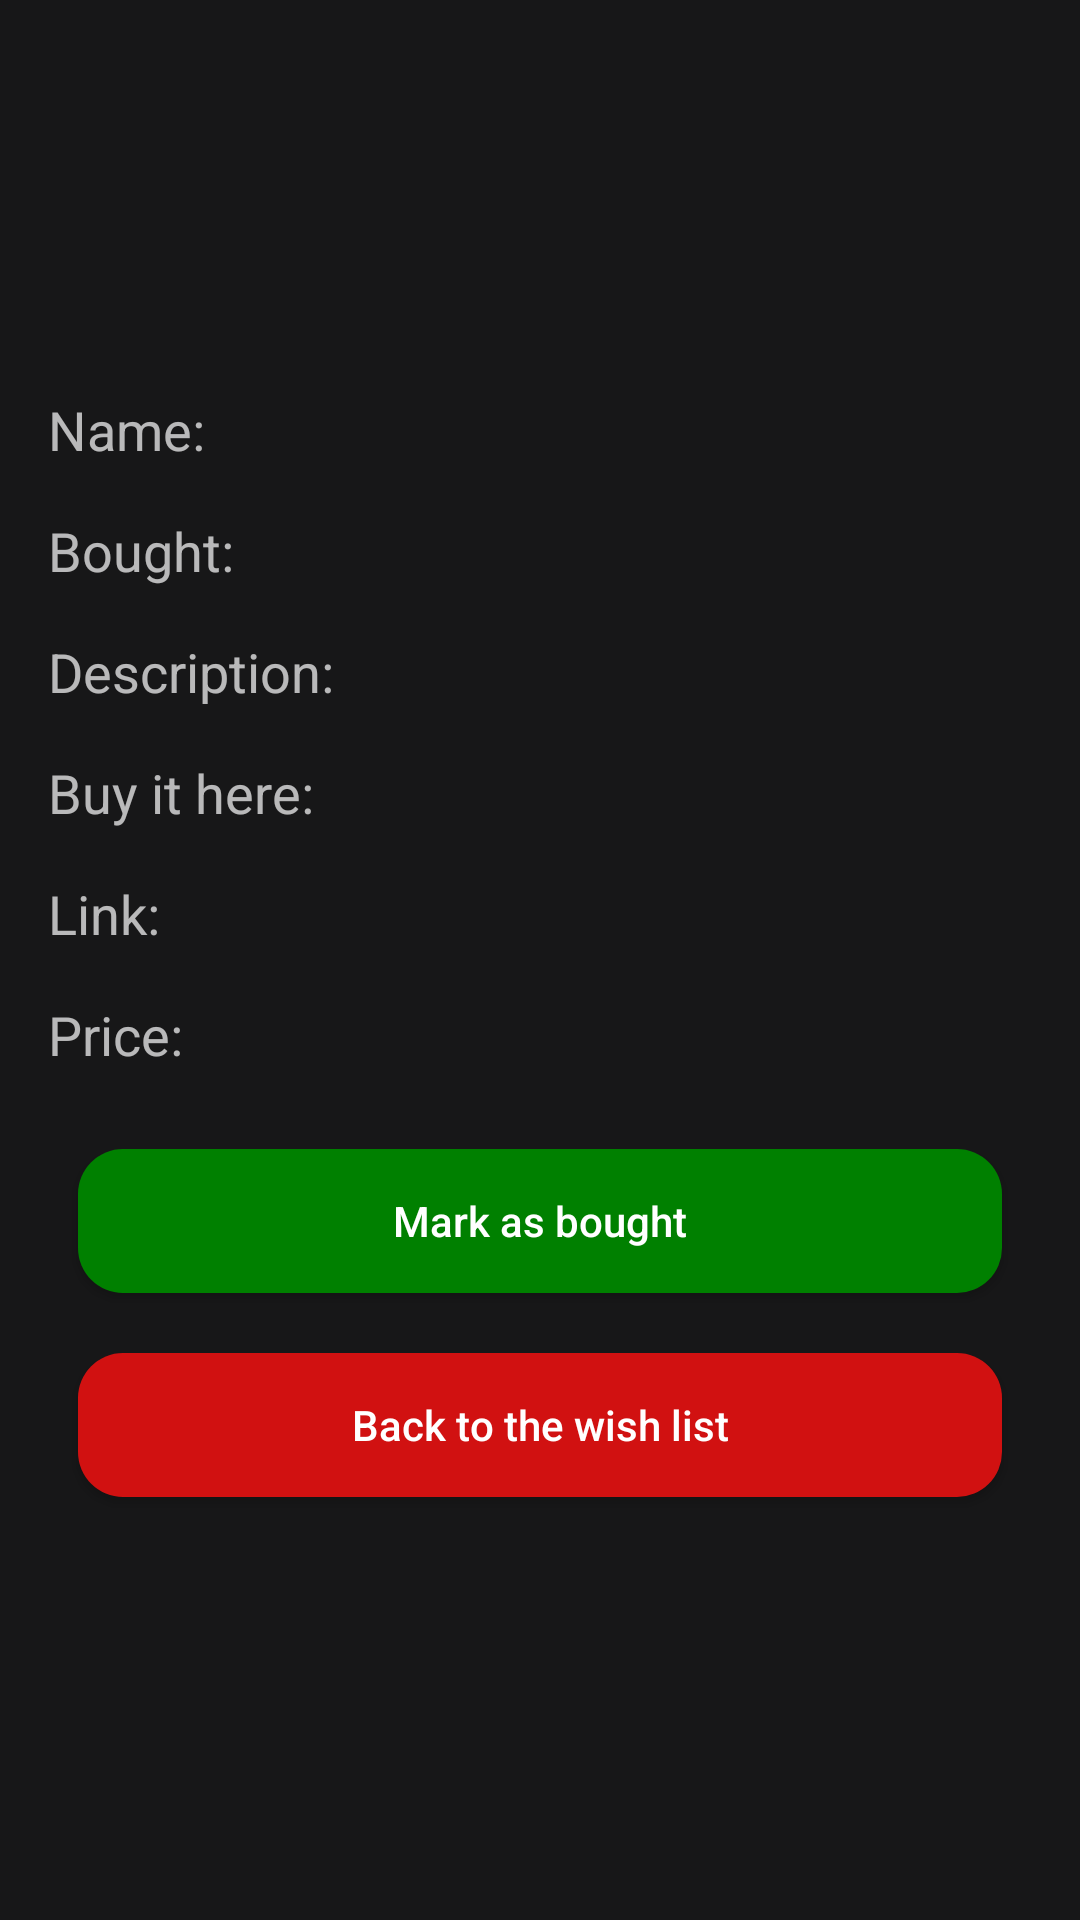

Here is an Android app screen rendered from its layout file. Give the layout XML and the strings, colors and styles it references.
<!-- AndroidManifest.xml: application theme AppTheme -->
<!-- res/layout/activity_watch_wish.xml -->
<?xml version="1.0" encoding="utf-8"?>
<ScrollView xmlns:android="http://schemas.android.com/apk/res/android"
    xmlns:tools="http://schemas.android.com/tools"
    tools:context=".WatchWishActivity"
    android:layout_width="match_parent"
    android:layout_height="match_parent" >

    <LinearLayout
        android:layout_width="match_parent"
        android:layout_height="wrap_content"
        android:orientation="vertical"
        android:paddingBottom="@dimen/activity_vertical_margin"
        android:paddingTop="@dimen/activity_vertical_margin"
        android:paddingRight="@dimen/activity_horizontal_margin"
        android:paddingLeft="@dimen/activity_horizontal_margin"
        android:layout_gravity="center" >

        
        

        <LinearLayout
            android:paddingBottom="@dimen/activity_vertical_margin"
            android:orientation="horizontal"
            android:layout_width="match_parent"
            android:layout_height="wrap_content">

            <TextView
                android:textSize="@dimen/text_size"
                android:text="@string/name"
                android:labelFor="@+id/wishName"
                android:layout_width="wrap_content"
                android:layout_height="wrap_content" />

            <TextView
                android:paddingStart="@dimen/button_margin"
                android:paddingEnd="@dimen/button_margin"
                android:textSize="@dimen/text_size"
                android:id="@+id/wishName"
                android:layout_width="wrap_content"
                android:layout_height="wrap_content" />

        </LinearLayout>

        <LinearLayout
            android:paddingBottom="@dimen/activity_vertical_margin"
            android:orientation="horizontal"
            android:layout_width="match_parent"
            android:layout_height="wrap_content">

            <TextView
                android:paddingEnd="@dimen/button_margin"
                android:textSize="@dimen/text_size"
                android:text="@string/bought"
                android:labelFor="@+id/wishBought"
                android:layout_width="wrap_content"
                android:layout_height="wrap_content" />

            <TextView
                android:id="@+id/wishBought"
                android:layout_width="@dimen/bought_button_width"
                android:layout_height="@dimen/bought_button_height" />

        </LinearLayout>

        <LinearLayout
            android:paddingBottom="@dimen/activity_vertical_margin"
            android:orientation="horizontal"
            android:layout_width="match_parent"
            android:layout_height="wrap_content">

            <TextView
                android:textSize="@dimen/text_size"
                android:text="@string/spesification"
                android:labelFor="@+id/wishSpesification"
                android:layout_width="wrap_content"
                android:layout_height="wrap_content" />

            <TextView
                android:paddingStart="@dimen/button_margin"
                android:paddingEnd="@dimen/button_margin"
                android:textSize="@dimen/text_size"
                android:id="@+id/wishSpesification"
                android:layout_width="wrap_content"
                android:layout_height="wrap_content" />

        </LinearLayout>

        <LinearLayout
            android:paddingBottom="@dimen/activity_vertical_margin"
            android:orientation="horizontal"
            android:layout_width="match_parent"
            android:layout_height="wrap_content">

            <TextView
                android:textSize="@dimen/text_size"
                android:text="@string/where"
                android:labelFor="@+id/wishWhere"
                android:layout_width="wrap_content"
                android:layout_height="wrap_content" />

            <TextView
                android:paddingStart="@dimen/button_margin"
                android:paddingEnd="@dimen/button_margin"
                android:textSize="@dimen/text_size"
                android:id="@+id/wishWhere"
                android:layout_width="wrap_content"
                android:layout_height="wrap_content" />

        </LinearLayout>

        <LinearLayout
            android:paddingBottom="@dimen/activity_vertical_margin"
            android:orientation="horizontal"
            android:layout_width="match_parent"
            android:layout_height="wrap_content">

            <TextView
                android:textSize="@dimen/text_size"
                android:text="@string/link"
                android:labelFor="@+id/wishLink"
                android:layout_width="wrap_content"
                android:layout_height="wrap_content" />

            <TextView
                android:paddingStart="@dimen/button_margin"
                android:paddingEnd="@dimen/button_margin"
                android:textSize="@dimen/text_size"
                android:id="@+id/wishLink"
                android:layout_width="wrap_content"
                android:layout_height="wrap_content" />

        </LinearLayout>

        <LinearLayout
            android:paddingBottom="@dimen/activity_vertical_margin"
            android:orientation="horizontal"
            android:layout_width="match_parent"
            android:layout_height="wrap_content">

            <TextView
                android:textSize="@dimen/text_size"
                android:text="@string/price"
                android:labelFor="@+id/wishPrice"
                android:layout_width="wrap_content"
                android:layout_height="wrap_content" />

            <TextView
                android:paddingStart="@dimen/button_margin"
                android:paddingEnd="@dimen/button_margin"
                android:textSize="@dimen/text_size"
                android:id="@+id/wishPrice"
                android:layout_width="wrap_content"
                android:layout_height="wrap_content" />

        </LinearLayout>

        <Button
            android:layout_margin="@dimen/button_margin"
            android:text="@string/buy"
            android:layout_width="match_parent"
            android:layout_height="wrap_content"
            android:onClick="markWishAsBought"
            android:textAllCaps="false"
            android:background="@drawable/shape_log_in_button" />

        <Button
            android:layout_margin="@dimen/button_margin"
            android:text="@string/back_to_wish_list"
            android:layout_width="match_parent"
            android:layout_height="wrap_content"
            android:onClick="backToWishList"
            android:textAllCaps="false"
            android:background="@drawable/shape_cancel_button" />

    </LinearLayout>

</ScrollView>
<!-- resources referenced by this layout -->
<resources>
  <dimen name="activity_horizontal_margin">16dp</dimen>
  <dimen name="activity_vertical_margin">16dp</dimen>
  <dimen name="bought_button_height">20dp</dimen>
  <dimen name="bought_button_width">20dp</dimen>
  <dimen name="button_margin">10dp</dimen>
  <dimen name="text_size">18sp</dimen>
  <!-- drawable shape_cancel_button (drawable) -->
  <?xml version="1.0" encoding="utf-8"?>
  <shape xmlns:android="http://schemas.android.com/apk/res/android">
      <solid android:color="@color/cancel"/>
      <corners android:radius="15dip"/>
      <padding android:left="0dip" android:top="0dip" android:right="0dip" android:bottom="0dip" />
  </shape>
  <!-- drawable shape_log_in_button (drawable) -->
  <?xml version="1.0" encoding="utf-8"?>
  <shape xmlns:android="http://schemas.android.com/apk/res/android">
      <solid android:color="@color/ok"/>
      <corners android:radius="15dip"/>
      <padding android:left="0dip" android:top="0dip" android:right="0dip" android:bottom="0dip" />
  </shape>
  <string name="back_to_wish_list">Back to the wish list</string>
  <string name="bought">Bought:</string>
  <string name="buy">Mark as bought</string>
  <string name="image_description">Picture of wish</string>
  <string name="link">Link:</string>
  <string name="name">Name:</string>
  <string name="price">Price:</string>
  <string name="spesification">Description:</string>
  <string name="where">Buy it here:</string>
  <style name="AppTheme" parent="Theme.AppCompat">
          
          <item name="android:background">#171718</item>
  
          
          <item name="colorPrimary">#000000</item>
          <item name="colorPrimaryDark">#000000</item> 
  
          <item name="colorControlNormal">#000000</item> 
          
  
          
          
  
          
          
      </style>
  <color name="cancel">#D11111</color>
  <color name="ok">#008000</color>
</resources>
